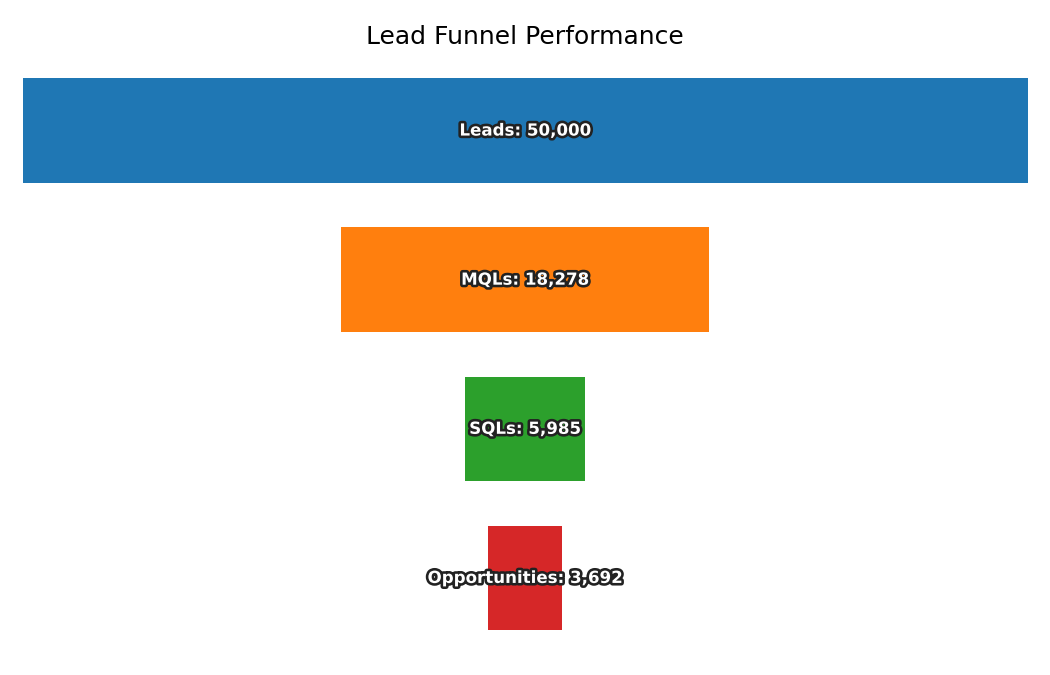

The file beside this chart, header and first rows:
Stage, Count
Leads, 50000
MQLs, 18278
SQLs, 5985
Opportunities, 3692
